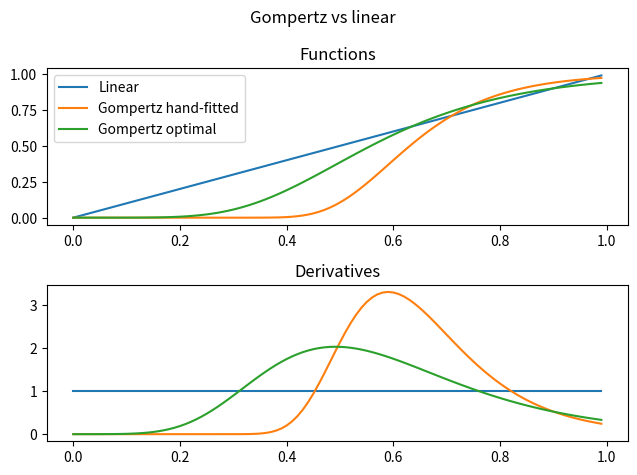

This figure's Python source:
import numpy as np
import matplotlib.pyplot as plt

x = np.arange(0, 1, 0.01)

fig, (ax1, ax2) = plt.subplots(2, 1)
ax1.plot(x, x)
ax2.plot(x, np.ones_like(x))
ax1.set_title('Functions')

a = 1
b = 5.29093166
c = 8.96366854
y2 = a * np.exp(-np.exp(b - c * x))
ax1.plot(x, y2)
f1_y2 = a * c * np.exp(b - np.exp(b - c * x) - c * x)
ax2.plot(x, f1_y2)

a = 1
b = 2.7083893552094156
c = 5.509734056519429
y3 = a * np.exp(-np.exp(b - c * x))
ax1.plot(x, y3)
f1_y3 = a * c * np.exp(b - np.exp(b - c * x) - c * x)
ax2.plot(x, f1_y3)
ax2.set_title('Derivatives')

ax1.legend(['Linear', 'Gompertz hand-fitted', 'Gompertz optimal'])
plt.suptitle('Gompertz vs linear')
plt.tight_layout()

plt.show()
